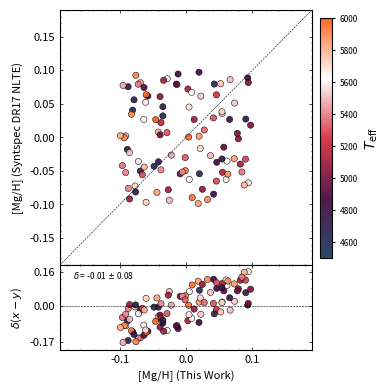

Here is the Python script that generated this plot:
import matplotlib.pyplot as plt
import matplotlib.cm as cm
import numpy as np
import pandas as pd
from matplotlib.colors import LinearSegmentedColormap


def delta_met(data: pd.DataFrame, x_label: str, y_label: str, x_limits: float, y_limits: float, file_name: str,
              dpi: int, colors: list, colorbar_limits=(4500, 6000)):

    if colors is None:
        colors = ['#12355b', '#420039', '#d72638', '#ffffff', '#ff570a']

    df_El = data['Mg_trends'][0]

    x = df_El['Mg']
    y = df_El['Mg_H_raw_Syn_NLTE']
    cor = df_El['Teff_raw_Syn_NLTE']

    ccmap = LinearSegmentedColormap.from_list("custom_cmap", colors)

    plt.figure(1, figsize=(4, 4))
    plt.subplots_adjust(left=0.17, right=0.8, bottom=0.1, top=0.95, wspace=0.2, hspace=0.0)

    ax1 = plt.subplot2grid((4, 1), (0, 0), rowspan=3)
    scatter = ax1.scatter(x, y, marker='o', c=cor, vmin=colorbar_limits[0], vmax=colorbar_limits[1],
                          cmap=ccmap, edgecolor='k', alpha=0.9, s=20, linewidth=0.4)

    ax1.plot([x_limits[0], x_limits[1]], [x_limits[0], x_limits[1]], '--k', linewidth=0.4)

    ax1.set_xlim(x_limits)
    ax1.set_ylim(y_limits)
    ax1.set_ylabel(y_label, fontsize=8)
    ax1.tick_params(axis='both', labelsize=8)  # Set font size for x-axis

    ax1.tick_params(axis='both', left=True, top=True, right=True, bottom=True, labelleft=True, labeltop=False,
                    labelright=False, labelbottom=False)

    # ax1.set_xticks(np.linspace(x_limits[0], x_limits[1], 5))
    ax1.tick_params(axis='x', which='minor', top=True, direction='in', size=1, width=0.5)
    ax1.tick_params(axis='y', which='minor', right=True, direction='in', size=1, width=0.5)
    ax1.tick_params(axis='x', which='major', top=True, direction='in', size=2, width=0.5)
    ax1.tick_params(axis='y', which='major', right=True, direction='in', size=2, width=0.5)
    ax1.minorticks_on()

    ax2 = plt.subplot2grid((4, 1), (3, 0))
    ax2.scatter(x, x - y, marker='o', c=cor, vmin=colorbar_limits[0], vmax=colorbar_limits[1],
                cmap=ccmap, edgecolor='k', alpha=0.9, s=20, linewidth=0.4)

    ax2.plot([x_limits[0], x_limits[1]], [0, 0], '--k', linewidth=0.4)

    ax2.set_xlim(x_limits)
    ax2.set_ylim(min(x - y) + min(x - y) * 0.2, max(x - y) + max(x - y) * 0.2)

    ax2.set_yticks([np.round(min(x - y), 2), 0, np.round(max(x - y), 2)])
    ax2.tick_params(axis='both', labelsize=8)  # Set font size for both x and y axes

    ax2.set_xlabel(x_label, fontsize=8)
    ax2.set_ylabel(r'$\delta$($x-y$)', fontsize=8)
    ax2.text(min(x_limits) - min(x_limits) * 0.1, max(x - y) - max(x - y) * 0.2,
             r'$\delta$ = ' + str(np.around(np.mean(x - y), 2)) + ' $\pm$ ' + str(np.around(np.std(x - y), 2)),
             fontsize=6)

    cax = plt.axes([0.82, 0.33, 0.03, 0.6])
    cbar = plt.colorbar(scatter, cax=cax)
    cbar.set_label(r'$T_{\rm eff}$', fontsize=10)
    cbar.ax.tick_params(labelsize=6, size=2)

    ax2.tick_params(axis='both', left=True, top=True, right=True, bottom=True, labelleft=True, labeltop=False,
                    labelright=False, labelbottom=True)

    # ax1.set_xticks(np.linspace(x_limits[0], x_limits[1], 5))
    ax2.tick_params(axis='x', which='minor', top=True, direction='in', size=1, width=0.5)
    ax2.tick_params(axis='y', which='minor', right=True, direction='in', size=1, width=0.5)
    ax2.tick_params(axis='x', which='major', top=True, direction='in', size=2, width=0.5)
    ax2.tick_params(axis='y', which='major', right=True, direction='in', size=2, width=0.5)
    ax2.minorticks_on()

    plt.savefig(f'{file_name}.jpg', dpi=dpi)
    plt.savefig(f'{file_name}.pdf', dpi=dpi)
    plt.clf()


####### DADOS ALEATÓRIOS PARA TESTE #######
np.random.seed(42)
num_points = 100
data = {
    'Mg_trends': [{
        'Mg': np.random.uniform(-0.1, 0.1, num_points),
        'Mg_H_raw_Syn_NLTE': np.random.uniform(-0.1, 0.1, num_points),
        'Teff_raw_Syn_NLTE': np.random.uniform(4600, 6000, num_points)
    }]
}
df = pd.DataFrame(data)
####### DADOS ALEATÓRIOS PARA TESTE #######

tailwind_colors = ['#7192B1', '#5C5830', '#A49042', '#978C29', '#A34E33']

delta_met(
    data=df,
    x_label='[Mg/H] (This Work)',
    y_label='[Mg/H] (Syntspec DR17 NLTE)',
    x_limits=(-0.19, 0.19),
    y_limits=(-0.19, 0.19),
    file_name='figure_delta_Mg_Thiswork_close',
    dpi=500,
    colors=None,
    colorbar_limits=(4500, 6000)
)
